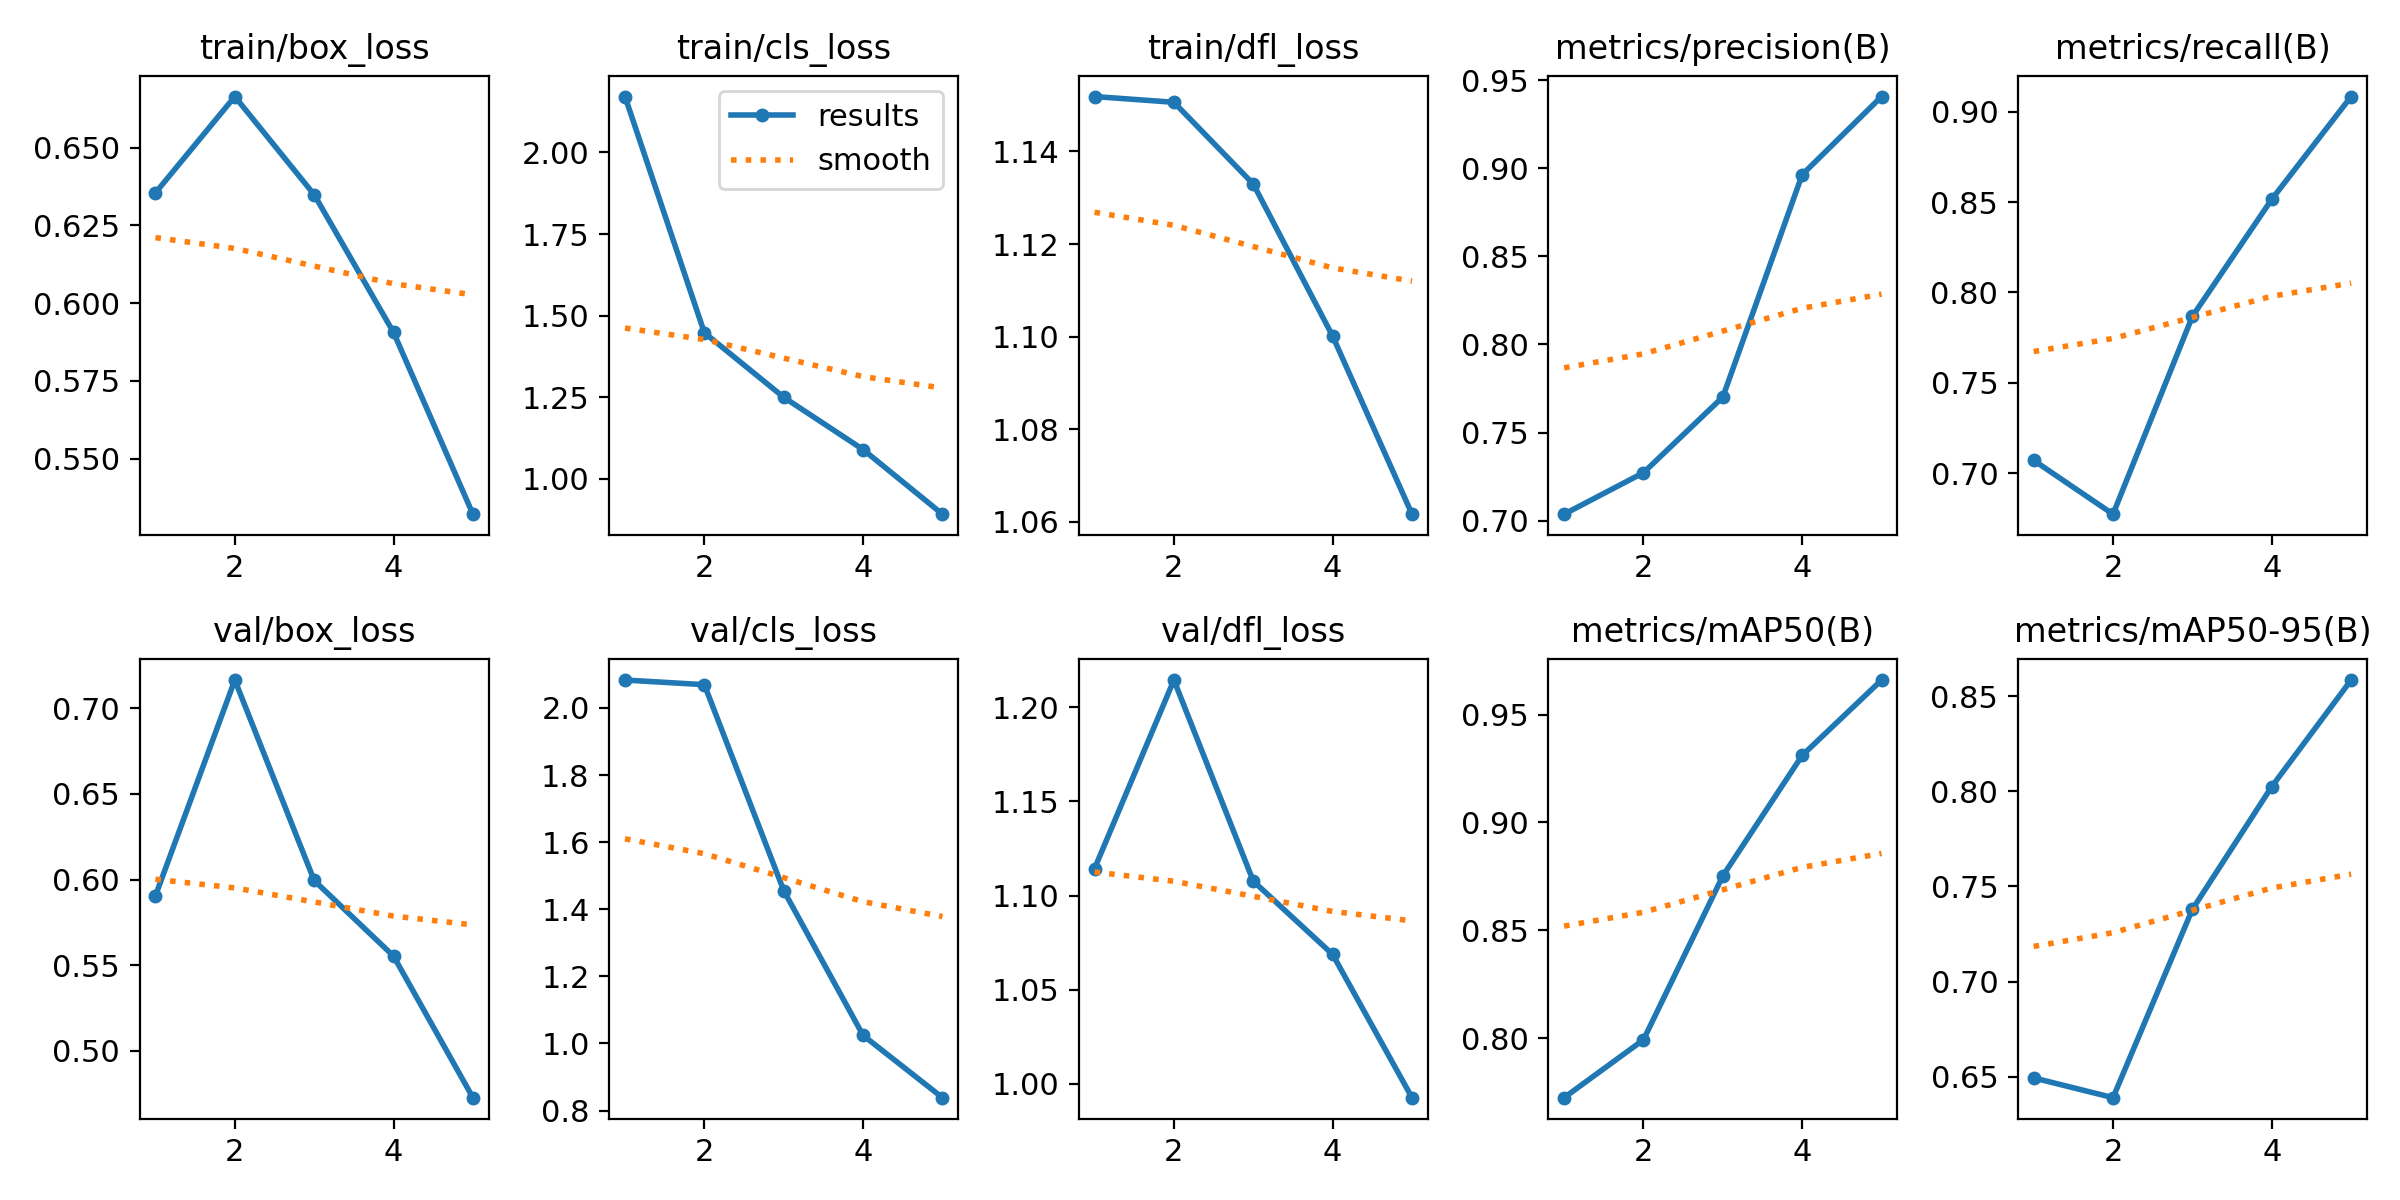

The file beside this chart, header and first rows:
epoch, time, train/box_loss, train/cls_loss, train/dfl_loss, metrics/precision(B), metrics/recall(B), metrics/mAP50(B), metrics/mAP50-95(B), val/box_loss, val/cls_loss, val/dfl_loss, lr/pg0, lr/pg1, lr/pg2
1, 6348, 0.6355, 2.171, 1.152, 0.7036, 0.707, 0.7725, 0.6493, 0.5905, 2.083, 1.114, 0.0003308, 0.0003308, 0.0003308
2, 7500, 0.6664, 1.448, 1.151, 0.7272, 0.6773, 0.7993, 0.639, 0.7164, 2.069, 1.214, 0.0005326, 0.0005326, 0.0005326
3, 8618, 0.6349, 1.25, 1.133, 0.7702, 0.7867, 0.8752, 0.738, 0.5994, 1.456, 1.108, 0.0006025, 0.0006025, 0.0006025
4, 9773, 0.5906, 1.09, 1.1, 0.8964, 0.8515, 0.9311, 0.8025, 0.5553, 1.024, 1.069, 0.000406, 0.000406, 0.000406
5, 10889, 0.5322, 0.8921, 1.062, 0.9408, 0.9084, 0.966, 0.8585, 0.4727, 0.8383, 0.9927, 0.000208, 0.000208, 0.000208
